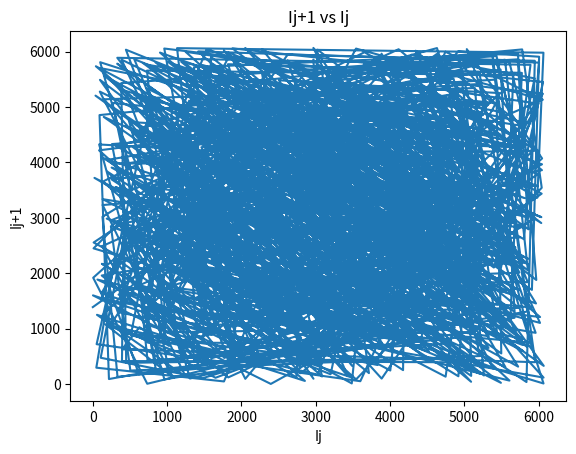

The matplotlib source for this figure:
import matplotlib.pyplot as plt
A = 106
C = 1283
M = 6075
N = 1000

I = [0]
index = []

for i in range(1,N+1):
    index.append(i)
    I.append(-1)

I[1] = 1

for j in range(1,N):
    I[j+1] = (A*I[j] + C) % M

plt.xlabel('Ij')
plt.ylabel('Ij+1')
plt.title('Ij+1 vs Ij')
plt.plot(I[1:N], I[2:])
plt.show()

"""

#### q1(b) - From the graph we can deduce that, it is actually forming a web plot called "cobweb plot" 
and the sequence of values generated by the iterative function is random and confusing.
The output is Highly dependent on initial values, thus a small change in that will result in a 
completely different plot
"""